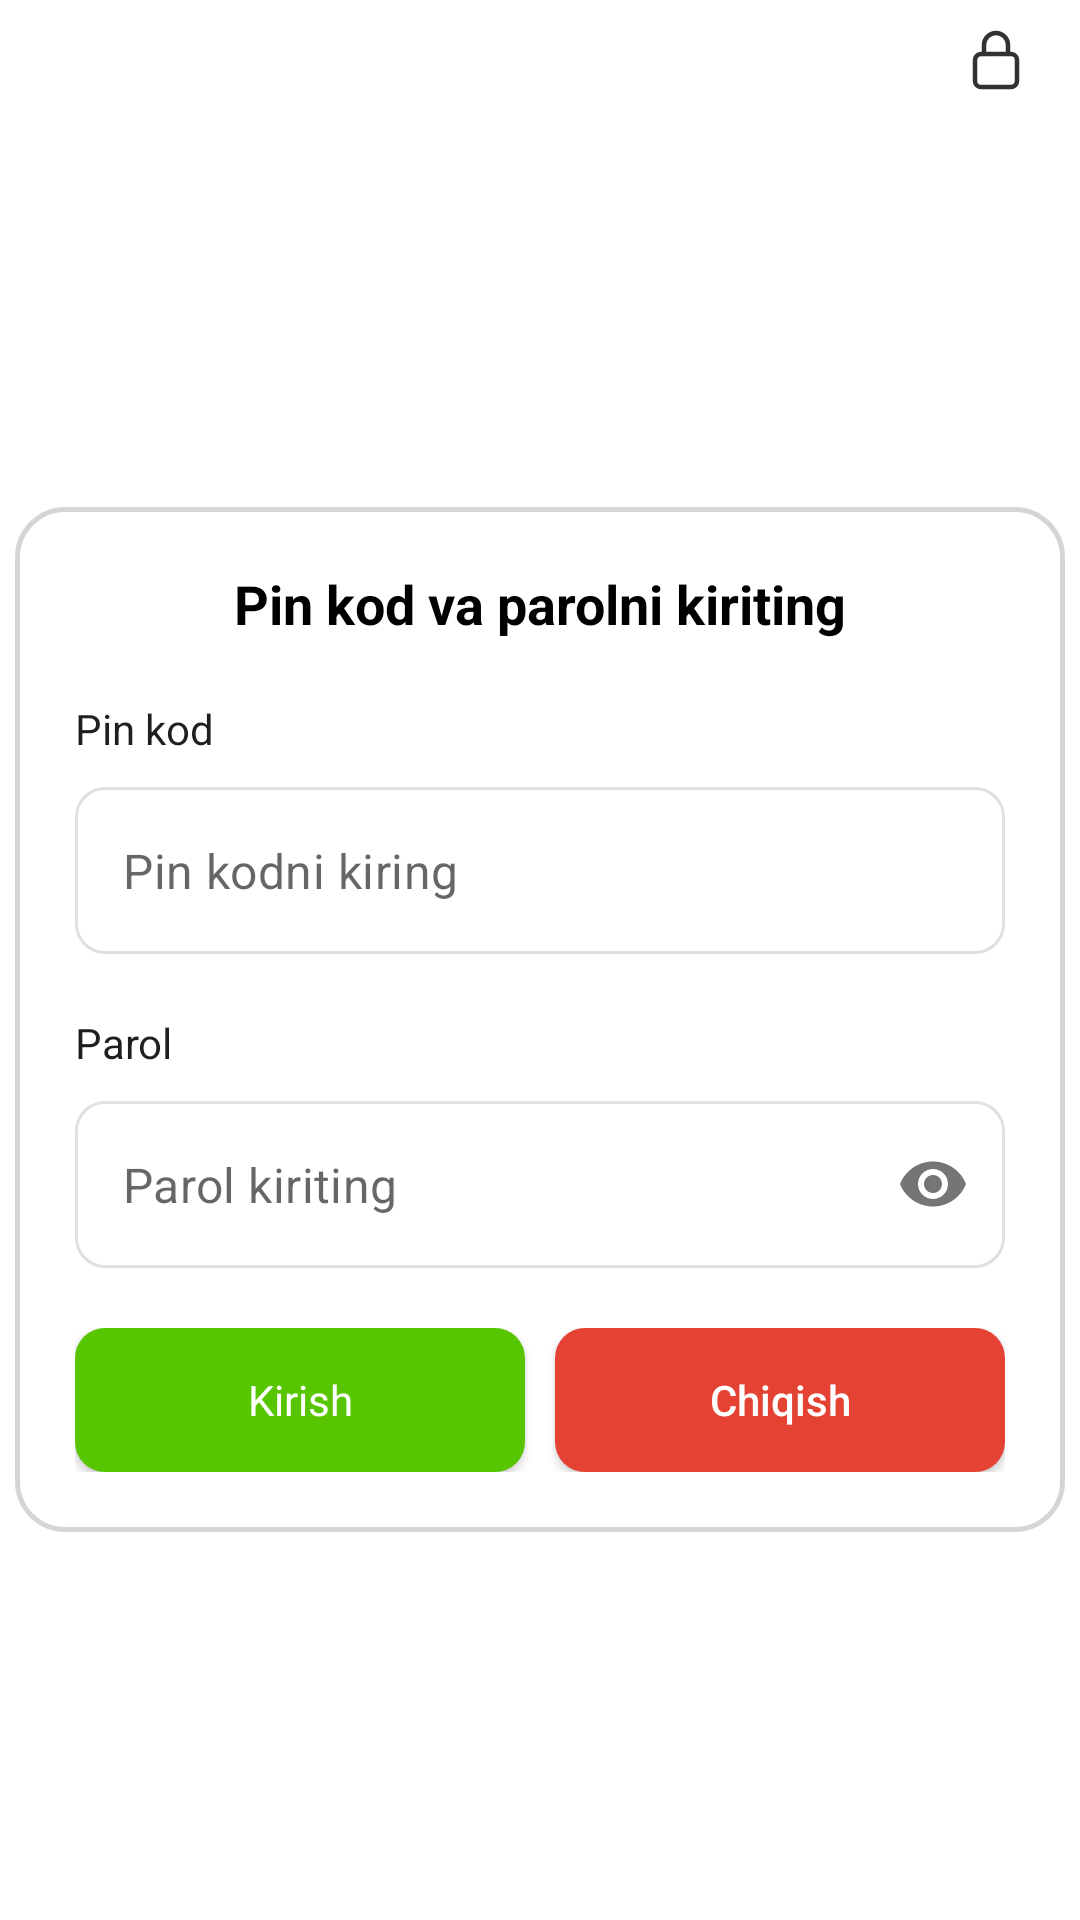

Layout XML and referenced resources for this Android screen:
<!-- AndroidManifest.xml: application theme Theme.SmartjobTimepad -->
<!-- res/layout/fragment_check_user_pin.xml -->
<?xml version="1.0" encoding="utf-8"?>
<androidx.constraintlayout.widget.ConstraintLayout xmlns:android="http://schemas.android.com/apk/res/android"
    xmlns:tools="http://schemas.android.com/tools"
    android:layout_width="match_parent"
    android:layout_height="match_parent"
    xmlns:app="http://schemas.android.com/apk/res-auto"
    tools:context=".login.fragments.user.check.CheckUserPinFragment">


    <androidx.appcompat.widget.LinearLayoutCompat
        android:id="@+id/linearLayoutCompat"
        android:layout_width="match_parent"
        android:layout_height="wrap_content"
        android:gravity="center_vertical"
        android:layout_marginHorizontal="@dimen/pm_10dp"
        app:layout_constraintEnd_toEndOf="parent"
        app:layout_constraintStart_toStartOf="parent"
        app:layout_constraintTop_toTopOf="parent">

        <ImageView
            android:id="@+id/btn_info"
            android:layout_width="wrap_content"
            android:layout_height="wrap_content"
            android:padding="@dimen/pm_10dp"
            android:src="@drawable/ic_info" />

        <View
            android:layout_width="0dp"
            android:layout_height="1dp"
            android:layout_weight="1" />


        <ImageView
            android:layout_width="wrap_content"
            android:padding="@dimen/pm_10dp"
            android:layout_height="wrap_content"
            android:src="@drawable/ic_lock" />
    </androidx.appcompat.widget.LinearLayoutCompat>

    <androidx.appcompat.widget.LinearLayoutCompat
        android:layout_width="0dp"
        android:layout_height="0dp"
        android:gravity="center"
        app:layout_constraintBottom_toBottomOf="parent"
        app:layout_constraintEnd_toEndOf="parent"
        app:layout_constraintStart_toStartOf="parent"
        app:layout_constraintTop_toBottomOf="@+id/linearLayoutCompat">


        <androidx.appcompat.widget.LinearLayoutCompat
            android:id="@+id/linearLayoutCompat2"
            android:layout_width="350dp"
            android:layout_height="wrap_content"
            android:layout_marginHorizontal="@dimen/pm_10dp"
            android:background="@drawable/bg_line_radius"
            android:gravity="center"
            android:maxWidth="100dp"
            android:minWidth="330dp"
            android:orientation="vertical"
            android:padding="@dimen/pm_20dp"
            app:layout_constraintBottom_toBottomOf="parent"
            app:layout_constraintEnd_toEndOf="parent"
            app:layout_constraintStart_toStartOf="parent"
            app:layout_constraintTop_toTopOf="parent"
            app:layout_constraintVertical_bias="0.498">

            <TextView
                android:layout_width="wrap_content"
                android:layout_height="wrap_content"
                android:layout_gravity="center_horizontal"
                android:text="@string/pin_kod_va_parolni_kiriting"
                android:textColor="@color/black"
                android:textSize="@dimen/txt_18sp"
                android:textStyle="bold" />


            <TextView
                android:layout_width="wrap_content"
                android:layout_height="wrap_content"
                android:layout_gravity="start"
                android:layout_marginTop="@dimen/pm_20dp"
                android:text="@string/pin_kod"
                android:textColor="#1f1f1f" />

            <com.google.android.material.textfield.TextInputLayout
                android:layout_width="match_parent"
                android:layout_height="wrap_content"
                style="@style/CustomerEditText"
                >
                <com.google.android.material.textfield.TextInputEditText
                    android:layout_width="match_parent"
                    android:layout_height="match_parent"
                    android:hint="@string/pin_kodni_kiring"
                    android:inputType="number"
                    android:maxLength="4"
                    android:maxLines="1" />
            </com.google.android.material.textfield.TextInputLayout>


            <TextView
                android:layout_width="wrap_content"
                android:layout_height="wrap_content"
                android:layout_gravity="start"
                android:text="@string/parol"
                android:textColor="#1f1f1f" />



                <com.google.android.material.textfield.TextInputLayout
                    android:layout_width="match_parent"
                    android:layout_height="wrap_content"
                    app:passwordToggleEnabled="true"
                    style="@style/CustomerEditText"
                    >
                    <com.google.android.material.textfield.TextInputEditText
                        android:layout_width="match_parent"
                        android:layout_height="match_parent"
                        android:hint="@string/parol_kiriting"
                        android:inputType="numberPassword"
                        android:maxLength="4"
                        android:maxLines="1" />
                </com.google.android.material.textfield.TextInputLayout>



            <androidx.appcompat.widget.LinearLayoutCompat
                android:layout_width="match_parent"
                android:layout_height="wrap_content">

                <androidx.appcompat.widget.AppCompatButton
                    android:id="@+id/btn_access"
                    android:layout_width="0dp"
                    android:layout_height="wrap_content"
                    android:layout_weight="1"
                    android:background="@drawable/bg_btn_next"
                    android:backgroundTint="#57c600"
                    android:elevation="@dimen/pm_0dp"
                    android:text="@string/kirish"
                    android:fontFamily="@font/fonts_inter2"
                    android:textAllCaps="false"
                    android:textColor="@color/white"
                    android:textStyle="normal" />
                <View
                    android:layout_width="@dimen/pm_10dp"
                    android:layout_height="0dp"/>

                <androidx.appcompat.widget.AppCompatButton
                    android:id="@+id/btn_exit"
                    android:layout_width="0dp"
                    android:layout_height="wrap_content"
                    android:layout_weight="1"
                    android:background="@drawable/bg_btn_next"
                    android:backgroundTint="#e44232"
                    android:text="@string/chiqish"
                    android:textAllCaps="false"
                    android:textColor="@color/white" />

            </androidx.appcompat.widget.LinearLayoutCompat>

        </androidx.appcompat.widget.LinearLayoutCompat>


    </androidx.appcompat.widget.LinearLayoutCompat>


</androidx.constraintlayout.widget.ConstraintLayout>
<!-- resources referenced by this layout -->
<resources>
  <color name="black">#FF000000</color>
  <color name="white">#FFFFFFFF</color>
  <dimen name="pm_0dp">0dp</dimen>
  <dimen name="pm_10dp">10dp</dimen>
  <dimen name="pm_20dp">20dp</dimen>
  <dimen name="txt_18sp">18sp</dimen>
  <!-- drawable bg_btn_next (drawable-v24) -->
  <?xml version="1.0" encoding="utf-8"?>
  <selector xmlns:android="http://schemas.android.com/apk/res/android">
      <item >
          <shape>
              <corners android:radius="@dimen/pm_10dp"/>
              <solid android:color="#2b64f3"/>
          </shape>
      </item>
  </selector>
  <!-- drawable bg_line_radius (drawable) -->
  <?xml version="1.0" encoding="utf-8"?>
  <selector xmlns:android="http://schemas.android.com/apk/res/android">
      <item >
          <shape>
              <corners android:radius="16dp"/>
              <stroke android:color="#D5D5D6" android:width="1.5dp"/>
          </shape>
      </item>
  </selector>
  <!-- drawable ic_lock (drawable) -->
  <vector xmlns:android="http://schemas.android.com/apk/res/android"
      android:width="16dp"
      android:height="20dp"
      android:viewportWidth="16"
      android:viewportHeight="20">
    <path
        android:pathData="M13,19H3C1.895,19 1,18.105 1,17V10C1,8.895 1.895,8 3,8H13C14.105,8 15,8.895 15,10V17C15,18.105 14.105,19 13,19Z"
        android:strokeLineJoin="round"
        android:strokeWidth="1.5"
        android:fillColor="#00000000"
        android:strokeColor="#323232"
        android:strokeLineCap="round"/>
    <path
        android:pathData="M4,8V5C4,2.791 5.791,1 8,1C10.209,1 12,2.791 12,5V8"
        android:strokeLineJoin="round"
        android:strokeWidth="1.5"
        android:fillColor="#00000000"
        android:strokeColor="#323232"
        android:strokeLineCap="round"/>
  </vector>
  <string name="chiqish">Chiqish</string>
  <string name="kirish">Kirish</string>
  <string name="parol">Parol</string>
  <string name="parol_kiriting">Parol kiriting</string>
  <string name="pin_kod">Pin kod</string>
  <string name="pin_kod_va_parolni_kiriting">Pin kod va parolni kiriting</string>
  <string name="pin_kodni_kiring">Pin kodni kiring</string>
  <style name="CustomerEditText" parent="Widget.MaterialComponents.TextInputLayout.OutlinedBox" tools:ignore="ResourceCycle">
          <item name="boxStrokeColor">@color/edit_text_out_line_color</item>
          <item name="boxCornerRadiusTopEnd">@dimen/pm_10dp</item>
          <item name="boxCornerRadiusBottomEnd">@dimen/pm_10dp</item>
          <item name="boxCornerRadiusBottomStart">@dimen/pm_10dp</item>
          <item name="boxCornerRadiusTopStart">@dimen/pm_10dp</item>
          <item name="android:layout_marginTop">@dimen/pm_10dp</item>
          <item name="android:layout_marginBottom">@dimen/pm_20dp</item>
          <item name="colorAccent">#e0e0e0</item>
          <item name="hintTextColor">@color/btn_next_color</item>
          <item name="hintEnabled">false</item>
      </style>
  <style name="Theme.SmartjobTimepad" parent="Theme.MaterialComponents.Light.NoActionBar">
          
          <item name="colorPrimary">@color/purple_500</item>
          <item name="colorPrimaryVariant">@color/purple_700</item>
          <item name="colorOnPrimary">@color/white</item>
          
          <item name="colorSecondary">@color/teal_200</item>
          <item name="colorSecondaryVariant">@color/teal_700</item>
          <item name="colorOnSecondary">@color/black</item>
          
          <item name="android:statusBarColor">@color/white</item>
          <item name="android:windowLightStatusBar">true</item>
          
      </style>
  <color name="edit_text_out_line_color">@color/color_text_input_outline</color>
  <color name="btn_next_color">#2b64f3</color>
  <color name="purple_500">#FF6200EE</color>
  <color name="purple_700">#FF3700B3</color>
  <color name="teal_200">#FF03DAC5</color>
  <color name="teal_700">#FF018786</color>
</resources>
